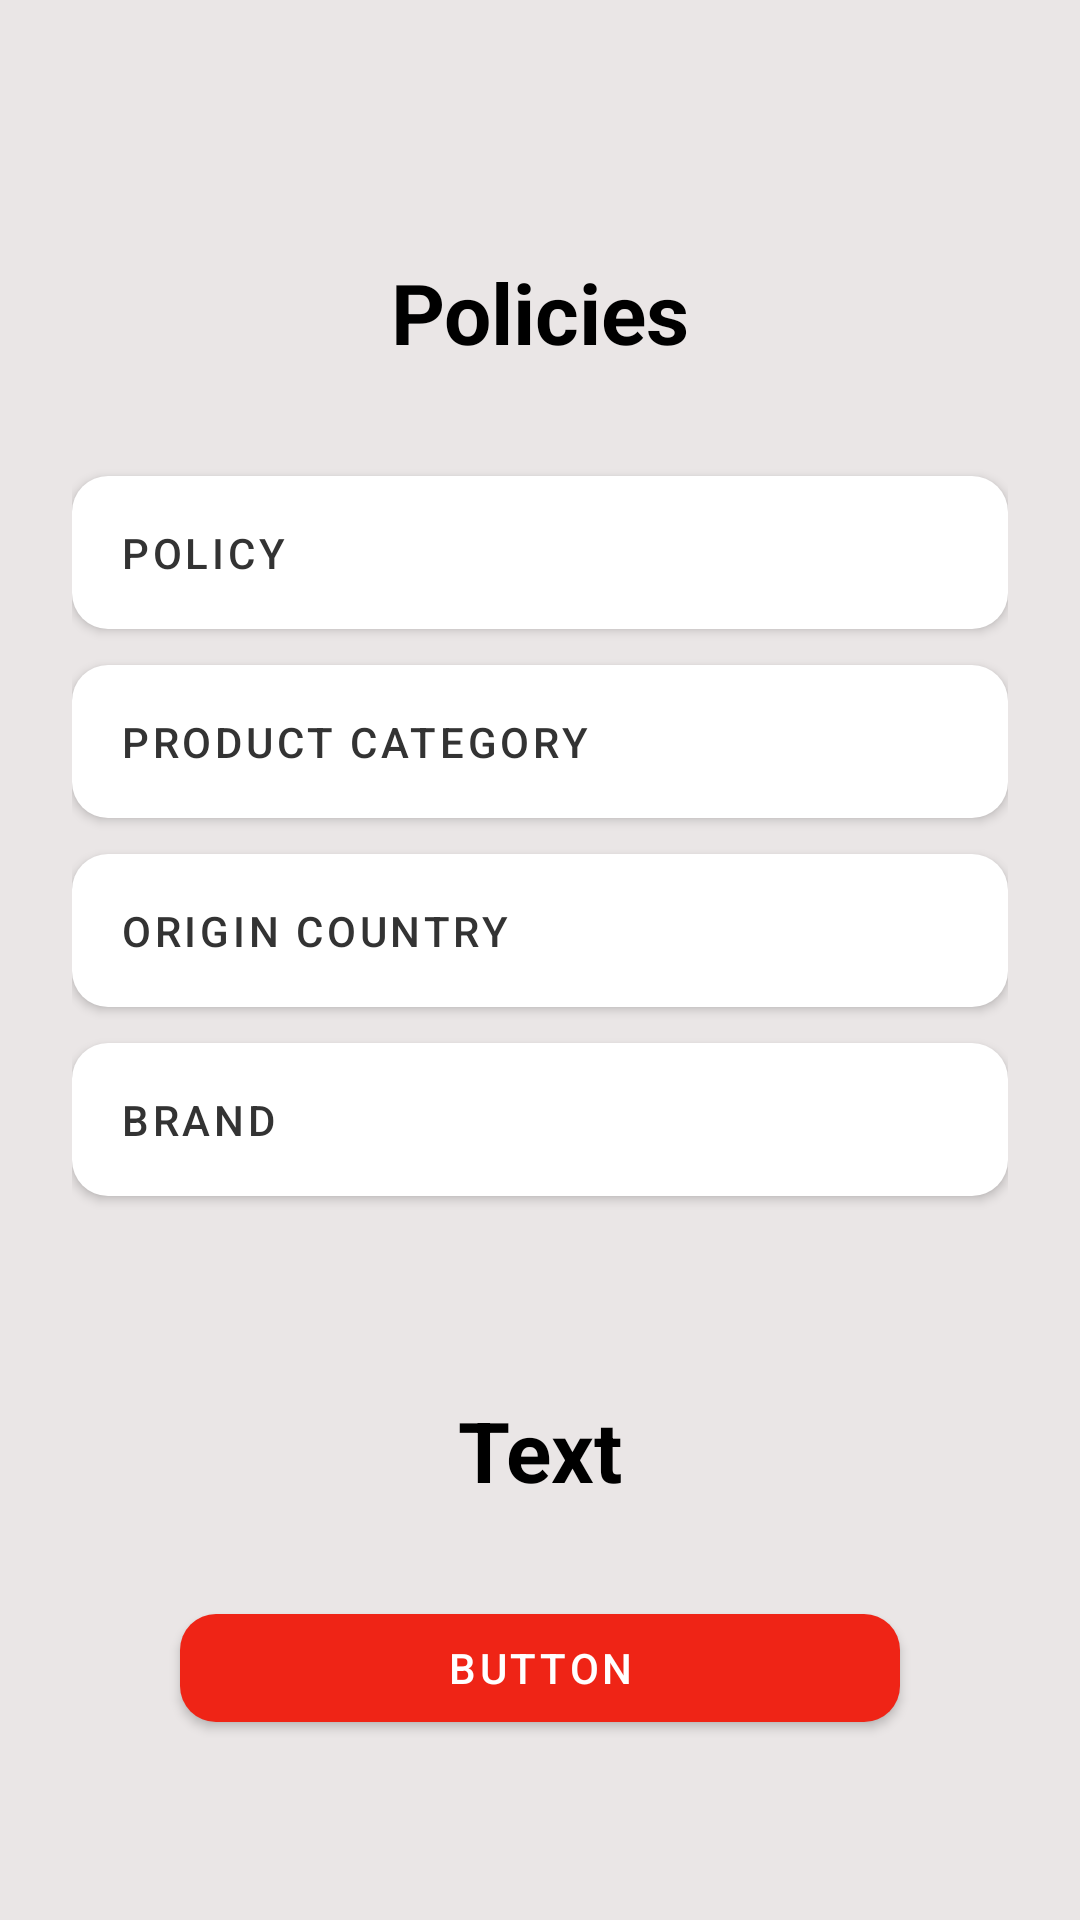

The Android layout XML behind this screen, and the referenced resources:
<!-- AndroidManifest.xml: application theme Theme.Calculator -->
<!-- res/layout/activity_second.xml -->
<?xml version="1.0" encoding="utf-8"?>
<androidx.constraintlayout.widget.ConstraintLayout xmlns:android="http://schemas.android.com/apk/res/android"
    xmlns:app="http://schemas.android.com/apk/res-auto"
    xmlns:tools="http://schemas.android.com/tools"
    android:layout_width="match_parent"
    android:layout_height="match_parent"
    android:background="@color/light"
    tools:context=".SecondActivity">

    <TextView
        android:text="Policies"
        android:textStyle="bold"
        android:textSize="28sp"
        android:textColor="@color/black"
        android:layout_marginBottom="30dp"
        app:layout_constraintEnd_toEndOf="@+id/sa_container"
        app:layout_constraintStart_toStartOf="@+id/sa_container"
        app:layout_constraintBottom_toTopOf="@+id/sa_container"
        android:layout_width="wrap_content"
        android:layout_height="wrap_content"/>

    <LinearLayout
        android:id="@+id/sa_container"
        android:layout_marginBottom="60dp"
        android:layout_marginHorizontal="24dp"
        android:orientation="vertical"
        app:layout_constraintBottom_toTopOf="@+id/sa_text_view"
        android:layout_width="match_parent"
        android:layout_height="wrap_content">

        <com.google.android.material.button.MaterialButton
            android:text="Policy"
            style="@style/SecondStyle"
            android:layout_width="match_parent"
            android:layout_height="wrap_content"/>

        <com.google.android.material.button.MaterialButton
            android:text="Product Category"
            style="@style/SecondStyle"
            android:layout_width="match_parent"
            android:layout_height="wrap_content"/>

        <com.google.android.material.button.MaterialButton
            android:text="Origin Country"
            style="@style/SecondStyle"
            android:layout_width="match_parent"
            android:layout_height="wrap_content"/>

        <com.google.android.material.button.MaterialButton
            android:text="Brand"
            style="@style/SecondStyle"
            android:layout_width="match_parent"
            android:layout_height="wrap_content"/>

    </LinearLayout>

    <TextView
        android:id="@+id/sa_text_view"
        android:text="Text"
        android:textStyle="bold"
        android:textSize="28sp"
        android:textColor="@color/black"
        android:layout_marginBottom="30dp"
        app:layout_constraintBottom_toTopOf="@+id/sa_btn"
        app:layout_constraintEnd_toEndOf="@+id/sa_btn"
        app:layout_constraintStart_toStartOf="@+id/sa_btn"
        android:layout_width="wrap_content"
        android:layout_height="wrap_content"/>

    <com.google.android.material.button.MaterialButton
        android:id="@+id/sa_btn"
        app:backgroundTint="@color/red"
        app:cornerRadius="12dp"
        android:text="Button"
        android:layout_margin="60dp"
        app:layout_constraintBottom_toBottomOf="parent"
        android:layout_width="match_parent"
        android:layout_height="wrap_content"/>

</androidx.constraintlayout.widget.ConstraintLayout>
<!-- resources referenced by this layout -->
<resources>
  <color name="black">#FF000000</color>
  <color name="light">#EAE6E6</color>
  <color name="red">#EF2416</color>
  <style name="SecondStyle" parent="Widget.MaterialComponents.Button">
  
          <item name="backgroundTint">@color/white</item>
          <item name="cornerRadius">12dp</item>
          <item name="android:textColor">@color/dark_gray</item>
          <item name="android:gravity">left</item>
          <item name="android:textSize">14sp</item>
          <item name="android:padding">16dp</item>
      </style>
  <style name="Theme.Calculator" parent="Theme.MaterialComponents.DayNight.NoActionBar">
          
          <item name="colorPrimary">@color/purple_500</item>
          <item name="colorPrimaryVariant">@color/purple_700</item>
          <item name="colorOnPrimary">@color/white</item>
          
          <item name="colorSecondary">@color/teal_200</item>
          <item name="colorSecondaryVariant">@color/teal_700</item>
          <item name="colorOnSecondary">@color/black</item>
          
          <item name="android:statusBarColor">@color/black</item>
          
      </style>
  <color name="white">#FFFFFFFF</color>
  <color name="dark_gray">#333333</color>
  <color name="purple_500">#FF6200EE</color>
  <color name="purple_700">#FF3700B3</color>
  <color name="teal_200">#FF03DAC5</color>
  <color name="teal_700">#FF018786</color>
</resources>
